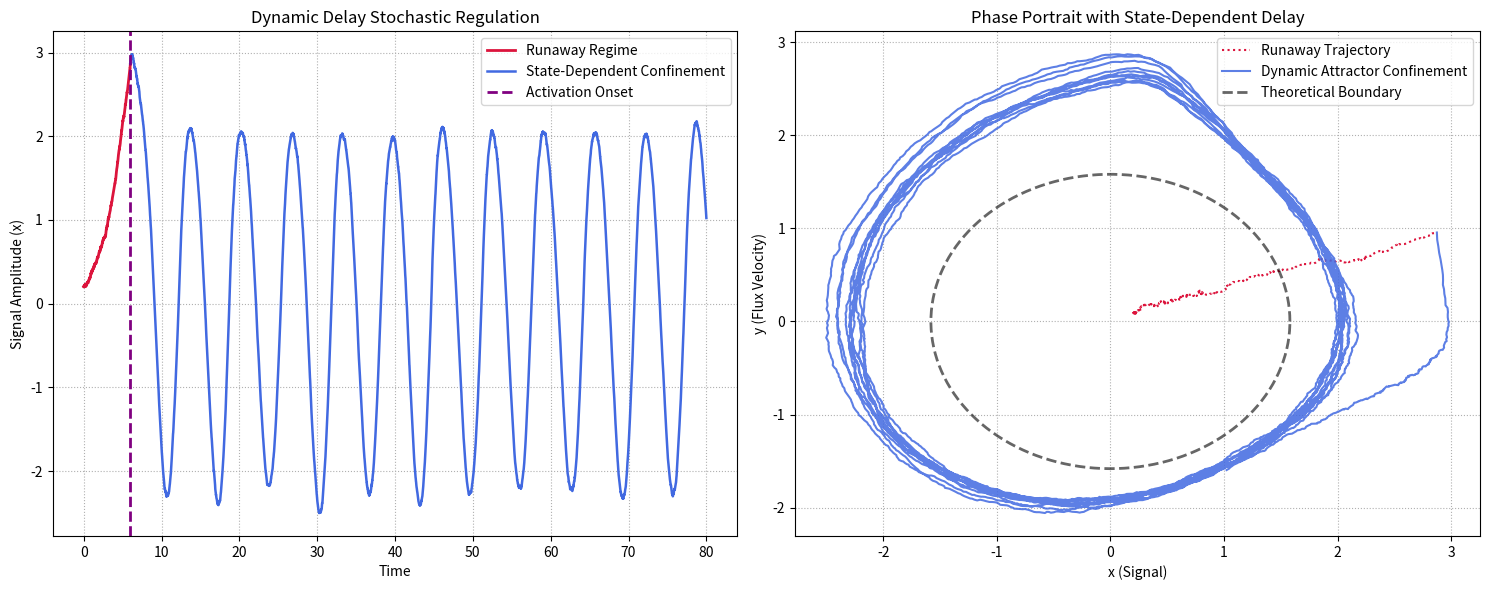

Recreate this plot in Python.
"""
NF1-Smart-Redirector-Model - State-Dependent Dynamic Delay Attractor Model (DDE-SDE)
Author: Bahadir Ozen Hls Aydemir faz farkı alıntıdır
Year: 2026
Description: Independent simulation sandbox modeling dynamic, state-dependent phase lag 
             and delay-induced Hopf bifurcation boundaries without altering core legacy ODE engines.
"""

import os
import numpy as np
import matplotlib.pyplot as plt

def run_delay_confinement_simulation(
    T=80,
    dt=0.01,
    tau_baseline=20,     # Hücrenin minimum bazal gecikme adımı
    tau_max=60,          # Protein doyumu durumundaki maksimum ek gecikme adımı
    noise_sigma=0.05,
    activation_time=6.0,
    seed=2026
):
    np.random.seed(seed)
    N = int(T / dt)
    t = np.linspace(0, T, N)

    # State variables
    x = np.zeros(N)
    y = np.zeros(N)

    # Initial conditions
    x[0] = 0.2
    y[0] = 0.1

    # Parameters aligned with topological confinement bounds
    r = 1.0
    R = 1.58
    n_hill = 2.0
    K = 1.0
    K_tau = 1.0  # Gecikme doyum sabiti (Sinyal seviyesiyle orantılı)

    for i in range(N - 1):
        current_t = t[i]

        # =================================================
        # DURUMA BAĞLI DİNAMİK GECİKME (State-Dependent Delay)
        # =================================================
        # Hücre içi sinyal yükü (x) arttıkça iletim mekanizmaları doyuma ulaşır 
        # ve faz farkı / zaman gecikmesi dinamik olarak uzar.
        current_x = x[i]
        if current_x > 0:
            dynamic_tau = int(tau_baseline + tau_max * (current_x**2) / (K_tau**2 + current_x**2))
        else:
            dynamic_tau = int(tau_baseline)

        # DELAYED STATE ACCESS (Dinamik History Buffer erişimi)
        if i > dynamic_tau:
            x_tau = x[i - dynamic_tau]
        else:
            x_tau = x[0]

        # STOCHASTIC NOISE (Euler-Maruyama integration step)
        dWx = np.random.normal(0, np.sqrt(dt))
        dWy = np.random.normal(0, np.sqrt(dt))

        # REGIME SWITCHING MECHANICS
        if current_t < activation_time:
            # Unstable runaway oncogenic cascade simulation
            dxdt = y[i]
            dydt = 0.15 * y[i] + 0.05 * x[i]
        else:
            # Non-linear Hill activation and confinement damping
            hill = (x[i]**n_hill) / (K**n_hill + x[i]**n_hill) if x[i] > 0 else 0
            radial_term = (R**2 - x[i]**2 - y[i]**2)

            # Delay-coupled dynamic feedback implementation
            dxdt = y[i]
            dydt = -r * x_tau + radial_term * y[i] * hill

        # EULER-MARUYAMA FINITE DIFFERENCE UPDATE
        x[i+1] = x[i] + dxdt * dt + noise_sigma * dWx
        y[i+1] = y[i] + dydt * dt + noise_sigma * dWy

    return t, x, y, activation_time, R

if __name__ == "__main__":
    print("[+] Running State-Dependent Dynamic Delay Attractor Simulation...")
    
    # Execute simulation with dynamic delay configurations
    t, x, y, t_act, R_val = run_delay_confinement_simulation(
        tau_baseline=20,
        tau_max=60,
        noise_sigma=0.05,
        activation_time=6.0,
        seed=2026
    )

    pre = t < t_act
    post = t >= t_act

    fig, (ax1, ax2) = plt.subplots(1, 2, figsize=(15, 6))

    # 1. TIME SERIES VISUALIZATION
    ax1.plot(t[pre], x[pre], color='crimson', lw=2, label='Runaway Regime')
    ax1.plot(t[post], x[post], color='royalblue', lw=1.8, label='State-Dependent Confinement')
    ax1.axvline(x=t_act, color='purple', linestyle='--', lw=2, label='Activation Onset')
    ax1.set_title("Dynamic Delay Stochastic Regulation")
    ax1.set_xlabel("Time")
    ax1.set_ylabel("Signal Amplitude (x)")
    ax1.grid(True, linestyle=':')
    ax1.legend()

    # 2. PHASE PORTRAIT VISUALIZATION
    ax2.plot(x[pre], y[pre], color='crimson', linestyle=':', lw=1.5, label='Runaway Trajectory')
    ax2.plot(x[post], y[post], color='royalblue', lw=1.5, alpha=0.85, label='Dynamic Attractor Confinement')

    # Overlapping theoretical static boundary
    theta = np.linspace(0, 2*np.pi, 300)
    ax2.plot(R_val*np.cos(theta), R_val*np.sin(theta), 'k--', lw=2, alpha=0.6, label='Theoretical Boundary')
    ax2.set_title("Phase Portrait with State-Dependent Delay")
    ax2.set_xlabel("x (Signal)")
    ax2.set_ylabel("y (Flux Velocity)")
    ax2.grid(True, linestyle=':')
    ax2.legend()

    plt.tight_layout()
    
    # Automatic figure export tracking for retrospective traceability
    output_dir = "figures"
    os.makedirs(output_dir, exist_ok=True)
    output_path = os.path.join(output_dir, "delay_bifurcation_output.png")
    plt.savefig(output_path, dpi=120)
    print(f"[+] Simulation finished. Phase portrait successfully exported to: {output_path}")
